Run: headless pygame with SDL's dummy video driver; simulated clock (each Clock.tick advances the game by its frame time, no real sleeping); random seed 0; keys injected as events and as key.get_pressed() state; no mouse input.
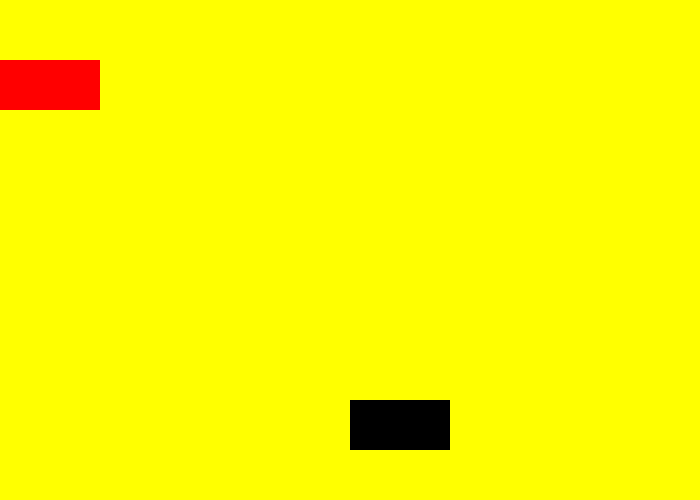
Frame 1 of 3 · flips 1–60 · no input
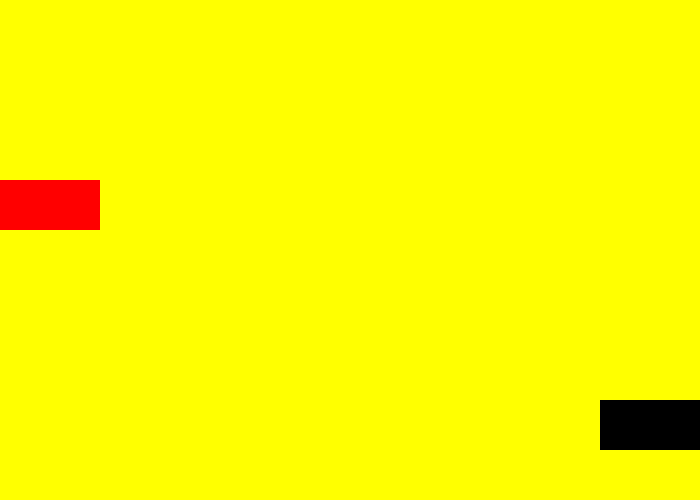
Frame 2 of 3 · flips 61–180 · tapped SPACE, RETURN · held RIGHT (→), D
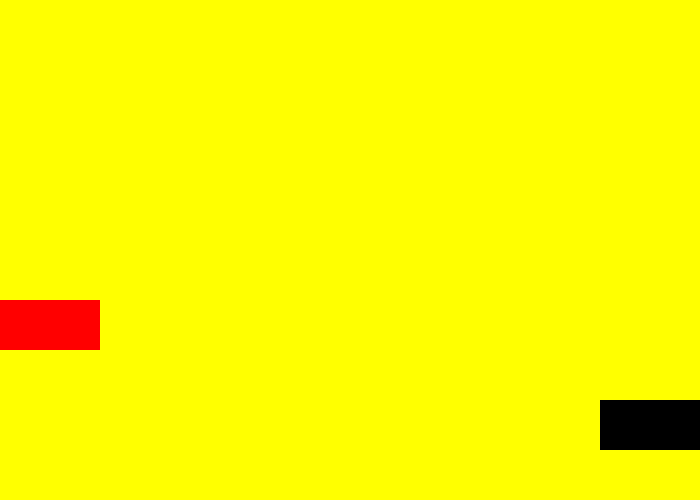
Frame 3 of 3 · flips 181–300 · held DOWN (↓), S

The pygame program that drew these frames:

import pygame
import random
screen = pygame.display.set_mode((700,500))
clock = pygame.time.Clock()
enemy_x1 = 0
enemy_y1 = 0
enemy_x2 = 0
enemy_y2 = 0
enemy_x3 = 0
enemy_y3 = 0
score = 0
enemy_velocity_y = 1
x = 350 
y = 400

def checkCollision():
    enemies_y = [enemy_y1,enemy_y2,enemy_y3]
    enemies_x = [enemy_x1,enemy_x2,enemy_x3]
    for enemy_y in enemies_y:
        if enemy_y >= y and enemy_y <= y + 50:
            for enemy_x in enemies_x:
                if enemy_x >= x and enemy_x <= x + 100:
                    print("GAME OVER")
                    print("Score: ",score)
                    exit()
                if enemy_x + 100 > x and enemy_x + 100 < x+100:
                    print("GAME OVER")
                    print("Score: ",score)
                    exit()
        if enemy_y+50 >= y and enemy_y +50 < y+50:
            for enemy_x in enemies_x:
                if enemy_x >= x and enemy_x <= x + 100:
                    print("GAME OVER")
                    print("Score: ",score)
                    exit()
                if enemy_x + 100 > x and enemy_x + 100 < x+100:
                    print("GAME OVER")
                    print("Score: ",score)
                    exit()

def moveEnemy():
    global enemy_x1,enemy_y1,score,enemy_velocity_y
    enemy_y1 += enemy_velocity_y
    if enemy_y1 > 500:
        score += 1
        enemy_y1 = -60
        enemy_x1 = random.randint(1,600)
        enemy_velocity_y += 1
    global enemy_x2,enemy_y2
    enemy_y2 += enemy_velocity_y
    if enemy_y2 > 500:
        score += 1
        enemy_y2 = -60
        enemy_x2= random.randint(1,600)
    global enemy_x3,enemy_y3
    enemy_y3 += enemy_velocity_y
    if enemy_y3 > 500:
        score += 1
        enemy_y3 = -60
        enemy_x3= random.randint(1,600)
    



while True:
    for event in pygame.event.get():
        if event.type == pygame.QUIT:
            exit()

    screen.fill("Yellow")

    checkCollision()
    moveEnemy()
    
    keys = pygame.key.get_pressed()
    if keys[pygame.K_a] and x>0: x -= 5
    if keys[pygame.K_d] and x<600: x += 5

    pygame.draw.rect(screen,"red",(enemy_x1,enemy_y1,100,50))
    pygame.draw.rect(screen,"red",(enemy_x2,enemy_y2,100,50))
    pygame.draw.rect(screen,"red",(enemy_x3,enemy_y3,100,50))
    pygame.draw.rect(screen,"black",(x,y,100,50))
    pygame.display.flip()

    clock.tick(120)
aa
